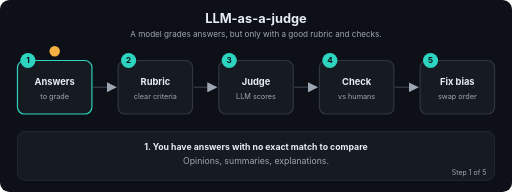
t = 0.00 s
t = 1.69 s: frame unchanged from t = 0.00 s, image omitted
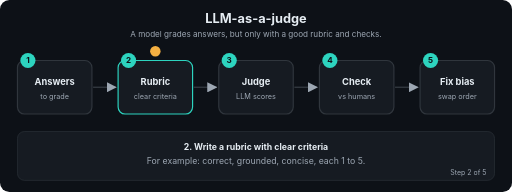
t = 3.24 s
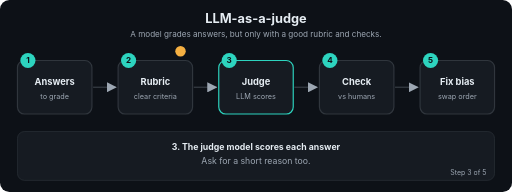
t = 5.01 s
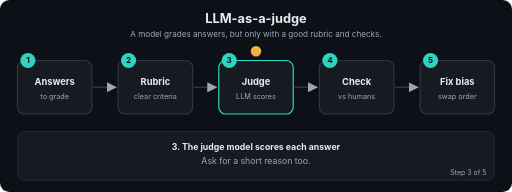
t = 6.71 s
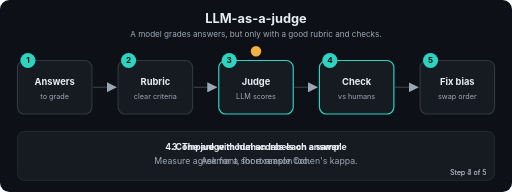
t = 7.20 s

The animated SVG that drew these frames (rendered in a browser with its animation timeline set to each time). Animation: 22 SMIL elements (animate=22); frames cover the first 7.20 s, repeats indefinitely.

<svg xmlns="http://www.w3.org/2000/svg" viewBox="0 0 880 330" width="880" height="330" role="img" aria-labelledby="t d" font-family="-apple-system,Segoe UI,Helvetica,Arial,sans-serif">
<title id="t">LLM-as-a-judge</title>
<desc id="d">A model grades answers, but only with a good rubric and checks.</desc>
<defs><marker id="ah" viewBox="0 0 10 10" refX="9" refY="5" markerWidth="7" markerHeight="7" orient="auto"><path d="M0,0 L10,5 L0,10 z" fill="#9DA7B3"/></marker></defs>
<rect width="880" height="330" rx="16" fill="#0D1117"/>
<text x="440.0" y="40" font-size="22" fill="#E6EDF3" font-weight="700" text-anchor="middle">LLM-as-a-judge</text>
<text x="440.0" y="64" font-size="14" fill="#9DA7B3" font-weight="400" text-anchor="middle">A model grades answers, but only with a good rubric and checks.</text>
<line x1="160" y1="150" x2="199" y2="150" stroke="#30363D" stroke-width="2.5" marker-end="url(#ah)"/>
<line x1="333" y1="150" x2="372" y2="150" stroke="#30363D" stroke-width="2.5" marker-end="url(#ah)"/>
<line x1="506" y1="150" x2="545" y2="150" stroke="#30363D" stroke-width="2.5" marker-end="url(#ah)"/>
<line x1="679" y1="150" x2="718" y2="150" stroke="#30363D" stroke-width="2.5" marker-end="url(#ah)"/>
<rect x="30" y="104" width="128" height="92" rx="12" fill="#161B22" stroke="#30363D" stroke-width="2"><animate attributeName="stroke" dur="12.0s" repeatCount="indefinite" keyTimes="0;0.2;0.212;1" values="#2DD4BF;#2DD4BF;#30363D;#30363D"/></rect>
<circle cx="48" cy="104" r="13" fill="#2DD4BF"/><text x="48" y="109" font-size="14" fill="#0D1117" font-weight="700" text-anchor="middle">1</text>
<text x="94" y="146" font-size="16" fill="#E6EDF3" font-weight="700" text-anchor="middle">Answers</text>
<text x="94" y="170" font-size="12.5" fill="#9DA7B3" font-weight="400" text-anchor="middle">to grade</text>
<rect x="203" y="104" width="128" height="92" rx="12" fill="#161B22" stroke="#30363D" stroke-width="2"><animate attributeName="stroke" dur="12.0s" repeatCount="indefinite" keyTimes="0;0.188;0.2;0.4;0.412;1" values="#30363D;#30363D;#2DD4BF;#2DD4BF;#30363D;#30363D"/></rect>
<circle cx="221" cy="104" r="13" fill="#2DD4BF"/><text x="221" y="109" font-size="14" fill="#0D1117" font-weight="700" text-anchor="middle">2</text>
<text x="267" y="146" font-size="16" fill="#E6EDF3" font-weight="700" text-anchor="middle">Rubric</text>
<text x="267" y="170" font-size="12.5" fill="#9DA7B3" font-weight="400" text-anchor="middle">clear criteria</text>
<rect x="376" y="104" width="128" height="92" rx="12" fill="#161B22" stroke="#30363D" stroke-width="2"><animate attributeName="stroke" dur="12.0s" repeatCount="indefinite" keyTimes="0;0.388;0.4;0.6;0.612;1" values="#30363D;#30363D;#2DD4BF;#2DD4BF;#30363D;#30363D"/></rect>
<circle cx="394" cy="104" r="13" fill="#2DD4BF"/><text x="394" y="109" font-size="14" fill="#0D1117" font-weight="700" text-anchor="middle">3</text>
<text x="440" y="146" font-size="16" fill="#E6EDF3" font-weight="700" text-anchor="middle">Judge</text>
<text x="440" y="170" font-size="12.5" fill="#9DA7B3" font-weight="400" text-anchor="middle">LLM scores</text>
<rect x="549" y="104" width="128" height="92" rx="12" fill="#161B22" stroke="#30363D" stroke-width="2"><animate attributeName="stroke" dur="12.0s" repeatCount="indefinite" keyTimes="0;0.588;0.6;0.8;0.812;1" values="#30363D;#30363D;#2DD4BF;#2DD4BF;#30363D;#30363D"/></rect>
<circle cx="567" cy="104" r="13" fill="#2DD4BF"/><text x="567" y="109" font-size="14" fill="#0D1117" font-weight="700" text-anchor="middle">4</text>
<text x="613" y="146" font-size="16" fill="#E6EDF3" font-weight="700" text-anchor="middle">Check</text>
<text x="613" y="170" font-size="12.5" fill="#9DA7B3" font-weight="400" text-anchor="middle">vs humans</text>
<rect x="722" y="104" width="128" height="92" rx="12" fill="#161B22" stroke="#30363D" stroke-width="2"><animate attributeName="stroke" dur="12.0s" repeatCount="indefinite" keyTimes="0;0.788;0.8;1.0" values="#30363D;#30363D;#2DD4BF;#2DD4BF"/></rect>
<circle cx="740" cy="104" r="13" fill="#2DD4BF"/><text x="740" y="109" font-size="14" fill="#0D1117" font-weight="700" text-anchor="middle">5</text>
<text x="786" y="146" font-size="16" fill="#E6EDF3" font-weight="700" text-anchor="middle">Fix bias</text>
<text x="786" y="170" font-size="12.5" fill="#9DA7B3" font-weight="400" text-anchor="middle">swap order</text>
<circle r="9" fill="#F5B042" cx="94" cy="88"><animate attributeName="cx" dur="12.0s" repeatCount="indefinite" keyTimes="0.0;0.01;0.2;0.27;0.4;0.47;0.6;0.67;0.8;0.87;1.0" values="94;94;94;267;267;440;440;613;613;786;786"/><animate attributeName="cy" dur="12.0s" repeatCount="indefinite" keyTimes="0.0;0.01;0.2;0.27;0.4;0.47;0.6;0.67;0.8;0.87;1.0" values="88;88;88;88;88;88;88;88;88;88;88"/></circle>
<rect x="30" y="226" width="820" height="84" rx="12" fill="#161B22" stroke="#30363D"/>
<text x="440.0" y="258" font-size="15" fill="#E6EDF3" font-weight="700" text-anchor="middle" opacity="0">1. You have answers with no exact match to compare<animate attributeName="opacity" dur="12.0s" repeatCount="indefinite" keyTimes="0;0.2;0.212;1" values="1;1;0;0"/></text>
<text x="440.0" y="282" font-size="15" fill="#9DA7B3" font-weight="400" text-anchor="middle" opacity="0">Opinions, summaries, explanations.<animate attributeName="opacity" dur="12.0s" repeatCount="indefinite" keyTimes="0;0.2;0.212;1" values="1;1;0;0"/></text>
<text x="836" y="300" font-size="12" fill="#9DA7B3" text-anchor="end" opacity="0">Step 1 of 5<animate attributeName="opacity" dur="12.0s" repeatCount="indefinite" keyTimes="0;0.2;0.212;1" values="1;1;0;0"/></text>
<text x="440.0" y="258" font-size="15" fill="#E6EDF3" font-weight="700" text-anchor="middle" opacity="0">2. Write a rubric with clear criteria<animate attributeName="opacity" dur="12.0s" repeatCount="indefinite" keyTimes="0;0.188;0.2;0.4;0.412;1" values="0;0;1;1;0;0"/></text>
<text x="440.0" y="282" font-size="15" fill="#9DA7B3" font-weight="400" text-anchor="middle" opacity="0">For example: correct, grounded, concise, each 1 to 5.<animate attributeName="opacity" dur="12.0s" repeatCount="indefinite" keyTimes="0;0.188;0.2;0.4;0.412;1" values="0;0;1;1;0;0"/></text>
<text x="836" y="300" font-size="12" fill="#9DA7B3" text-anchor="end" opacity="0">Step 2 of 5<animate attributeName="opacity" dur="12.0s" repeatCount="indefinite" keyTimes="0;0.188;0.2;0.4;0.412;1" values="0;0;1;1;0;0"/></text>
<text x="440.0" y="258" font-size="15" fill="#E6EDF3" font-weight="700" text-anchor="middle" opacity="0">3. The judge model scores each answer<animate attributeName="opacity" dur="12.0s" repeatCount="indefinite" keyTimes="0;0.388;0.4;0.6;0.612;1" values="0;0;1;1;0;0"/></text>
<text x="440.0" y="282" font-size="15" fill="#9DA7B3" font-weight="400" text-anchor="middle" opacity="0">Ask for a short reason too.<animate attributeName="opacity" dur="12.0s" repeatCount="indefinite" keyTimes="0;0.388;0.4;0.6;0.612;1" values="0;0;1;1;0;0"/></text>
<text x="836" y="300" font-size="12" fill="#9DA7B3" text-anchor="end" opacity="0">Step 3 of 5<animate attributeName="opacity" dur="12.0s" repeatCount="indefinite" keyTimes="0;0.388;0.4;0.6;0.612;1" values="0;0;1;1;0;0"/></text>
<text x="440.0" y="258" font-size="15" fill="#E6EDF3" font-weight="700" text-anchor="middle" opacity="0">4. Compare with human labels on a sample<animate attributeName="opacity" dur="12.0s" repeatCount="indefinite" keyTimes="0;0.588;0.6;0.8;0.812;1" values="0;0;1;1;0;0"/></text>
<text x="440.0" y="282" font-size="15" fill="#9DA7B3" font-weight="400" text-anchor="middle" opacity="0">Measure agreement, for example Cohen's kappa.<animate attributeName="opacity" dur="12.0s" repeatCount="indefinite" keyTimes="0;0.588;0.6;0.8;0.812;1" values="0;0;1;1;0;0"/></text>
<text x="836" y="300" font-size="12" fill="#9DA7B3" text-anchor="end" opacity="0">Step 4 of 5<animate attributeName="opacity" dur="12.0s" repeatCount="indefinite" keyTimes="0;0.588;0.6;0.8;0.812;1" values="0;0;1;1;0;0"/></text>
<text x="440.0" y="258" font-size="15" fill="#E6EDF3" font-weight="700" text-anchor="middle" opacity="0">5. Fight bias: swap answer order, hide who wrote it<animate attributeName="opacity" dur="12.0s" repeatCount="indefinite" keyTimes="0;0.788;0.8;1.0" values="0;0;1;1"/></text>
<text x="440.0" y="282" font-size="15" fill="#9DA7B3" font-weight="400" text-anchor="middle" opacity="0">Judges favour long answers and their own style.<animate attributeName="opacity" dur="12.0s" repeatCount="indefinite" keyTimes="0;0.788;0.8;1.0" values="0;0;1;1"/></text>
<text x="836" y="300" font-size="12" fill="#9DA7B3" text-anchor="end" opacity="0">Step 5 of 5<animate attributeName="opacity" dur="12.0s" repeatCount="indefinite" keyTimes="0;0.788;0.8;1.0" values="0;0;1;1"/></text>
</svg>
